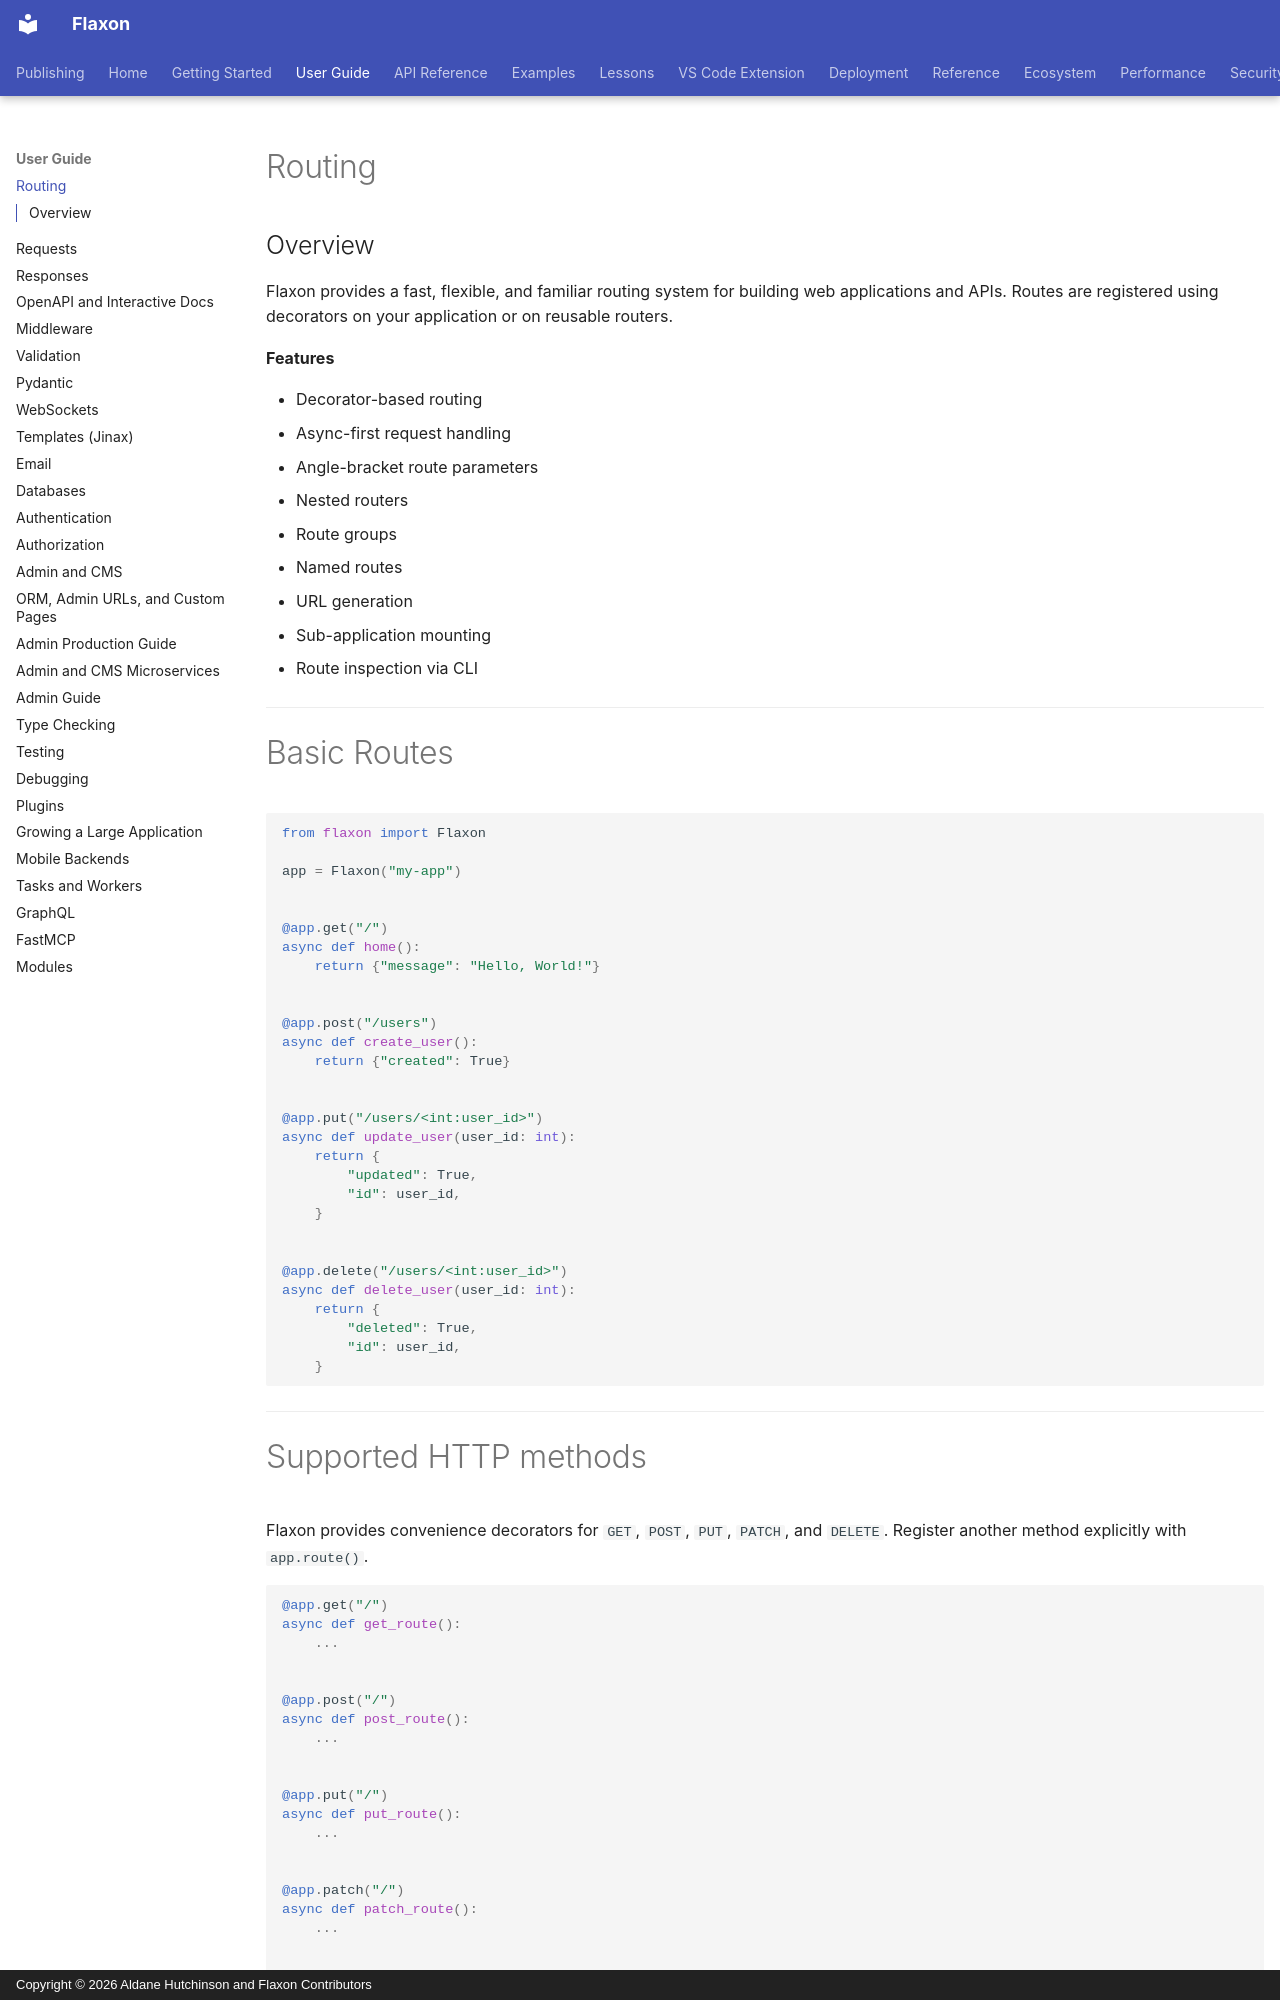

repository: aldanedev-create/flaxon · page: guides/routing/index.html · generator: mkdocs · copyright: Copyright © 2026 Aldane Hutchinson and Flaxon Contributors

# Routing

## Overview

Flaxon provides a fast, flexible, and familiar routing system for building web applications and APIs. Routes are registered using decorators on your application or on reusable routers.

**Features**

- Decorator-based routing
- Async-first request handling
- Angle-bracket route parameters
- Nested routers
- Route groups
- Named routes
- URL generation
- Sub-application mounting
- Route inspection via CLI

---

# Basic Routes

```python
from flaxon import Flaxon

app = Flaxon("my-app")


@app.get("/")
async def home():
    return {"message": "Hello, World!"}


@app.post("/users")
async def create_user():
    return {"created": True}


@app.put("/users/<int:user_id>")
async def update_user(user_id: int):
    return {
        "updated": True,
        "id": user_id,
    }


@app.delete("/users/<int:user_id>")
async def delete_user(user_id: int):
    return {
        "deleted": True,
        "id": user_id,
    }
```

---

# Supported HTTP methods

Flaxon provides convenience decorators for `GET`, `POST`, `PUT`, `PATCH`, and
`DELETE`. Register another method explicitly with `app.route()`.

```python
@app.get("/")
async def get_route():
    ...


@app.post("/")
async def post_route():
    ...


@app.put("/")
async def put_route():
    ...


@app.patch("/")
async def patch_route():
    ...


@app.delete("/")
async def delete_route():
    ...


@app.route("/", methods={"HEAD", "OPTIONS"})
async def metadata_route():
    ...
```

---

# Route Parameters
